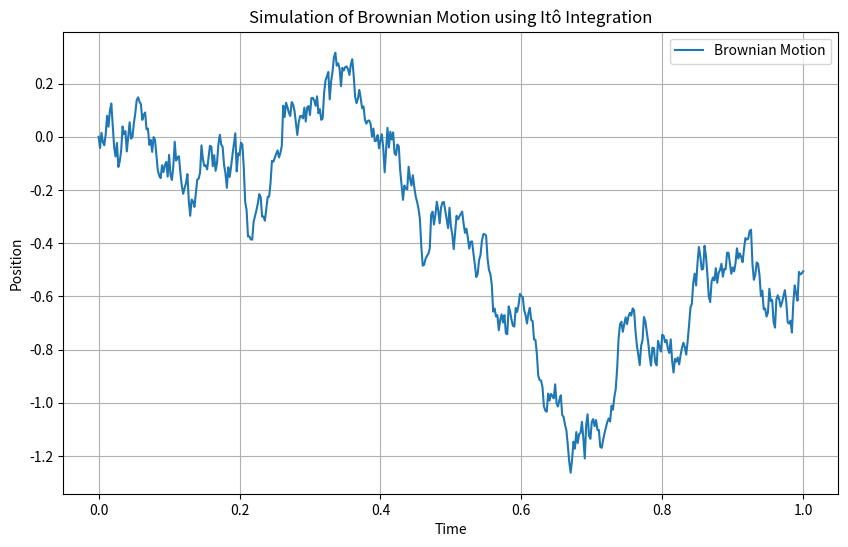

The script that saved this image:
import numpy as np
import matplotlib.pyplot as plt

# Parameters
T = 1.0  # Total time
N = 500  # Number of time steps
dt = T / N  # Time step size
sqrt_dt = np.sqrt(dt)

# Initial conditions
t = 0.0
x = 0.0

# Arrays to store the trajectory
t_values = [t]
x_values = [x]

# Brownian motion simulation using Itô integration
for _ in range(N):
    dW = np.random.normal(0, sqrt_dt)  # Brownian increment
    x += dW  # Itô integration
    t += dt  # Increment time

    t_values.append(t)
    x_values.append(x)

# Plot the trajectory
plt.figure(figsize=(10, 6))
plt.plot(t_values, x_values, label='Brownian Motion')
plt.title("Simulation of Brownian Motion using Itô Integration")
plt.xlabel('Time')
plt.ylabel('Position')
plt.legend()
plt.grid(True)
plt.show()

